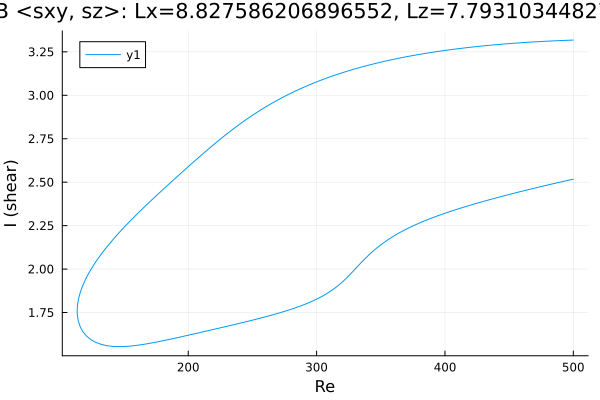

Source data for this figure (header and first rows):
Re, shear
500.0, 3.318
499.2, 3.318
497.8, 3.317
496.3, 3.317
494.9, 3.316
493.5, 3.316
492.1, 3.316
490.7, 3.315
489.3, 3.315
487.9, 3.314
486.4, 3.314
485, 3.313
483.6, 3.313
482.2, 3.312
480.8, 3.312
479.4, 3.311
478, 3.311
476.5, 3.31
475.1, 3.31
473.7, 3.309
472.3, 3.309
470.9, 3.308
469.5, 3.307
468.1, 3.307
466.6, 3.306
465.2, 3.305
463.8, 3.305
462.4, 3.304
461, 3.303
459.6, 3.303
458.2, 3.302
456.7, 3.301
455.3, 3.3
453.9, 3.3
452.5, 3.299
451.1, 3.298
449.7, 3.297
448.3, 3.296
446.8, 3.296
445.4, 3.295
444, 3.294
442.6, 3.293
441.2, 3.292
439.8, 3.291
438.4, 3.29
436.9, 3.289
435.5, 3.288
434.1, 3.287
432.7, 3.286
431.3, 3.285
429.9, 3.284
428.5, 3.283
427, 3.282
426.5, 3.282
425.1, 3.281
423.7, 3.28
422.3, 3.278
420.9, 3.277
419.5, 3.276
418.1, 3.275
... 553 more rows
